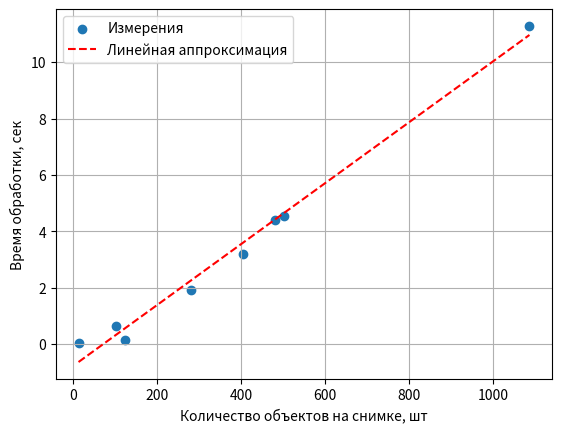

The script that saved this image:
import numpy as np
import matplotlib.pyplot as plt

# Данные
objects = np.array([502, 125, 405, 282, 482, 102, 1086, 14])
times = np.array([4.5320, 0.1278, 3.1986, 1.9054, 4.3886, 0.6418, 11.2820, 0.0470])

# Построение точек
plt.scatter(objects, times, label='Измерения')

# Линейная регрессия для линии тренда
coeffs = np.polyfit(objects, times, 1)  # coeffs[0]=a, coeffs[1]=b
poly = np.poly1d(coeffs)

# Точки для линии тренда
x_line = np.linspace(objects.min(), objects.max(), 100)
plt.plot(x_line, poly(x_line), linestyle='--', color='red', label=f'Линейная аппроксимация')

# Настройки графика
plt.xlabel('Количество объектов на снимке, шт')
plt.ylabel('Время обработки, сек')
plt.grid(True)
plt.legend()

# Показать график
plt.show()